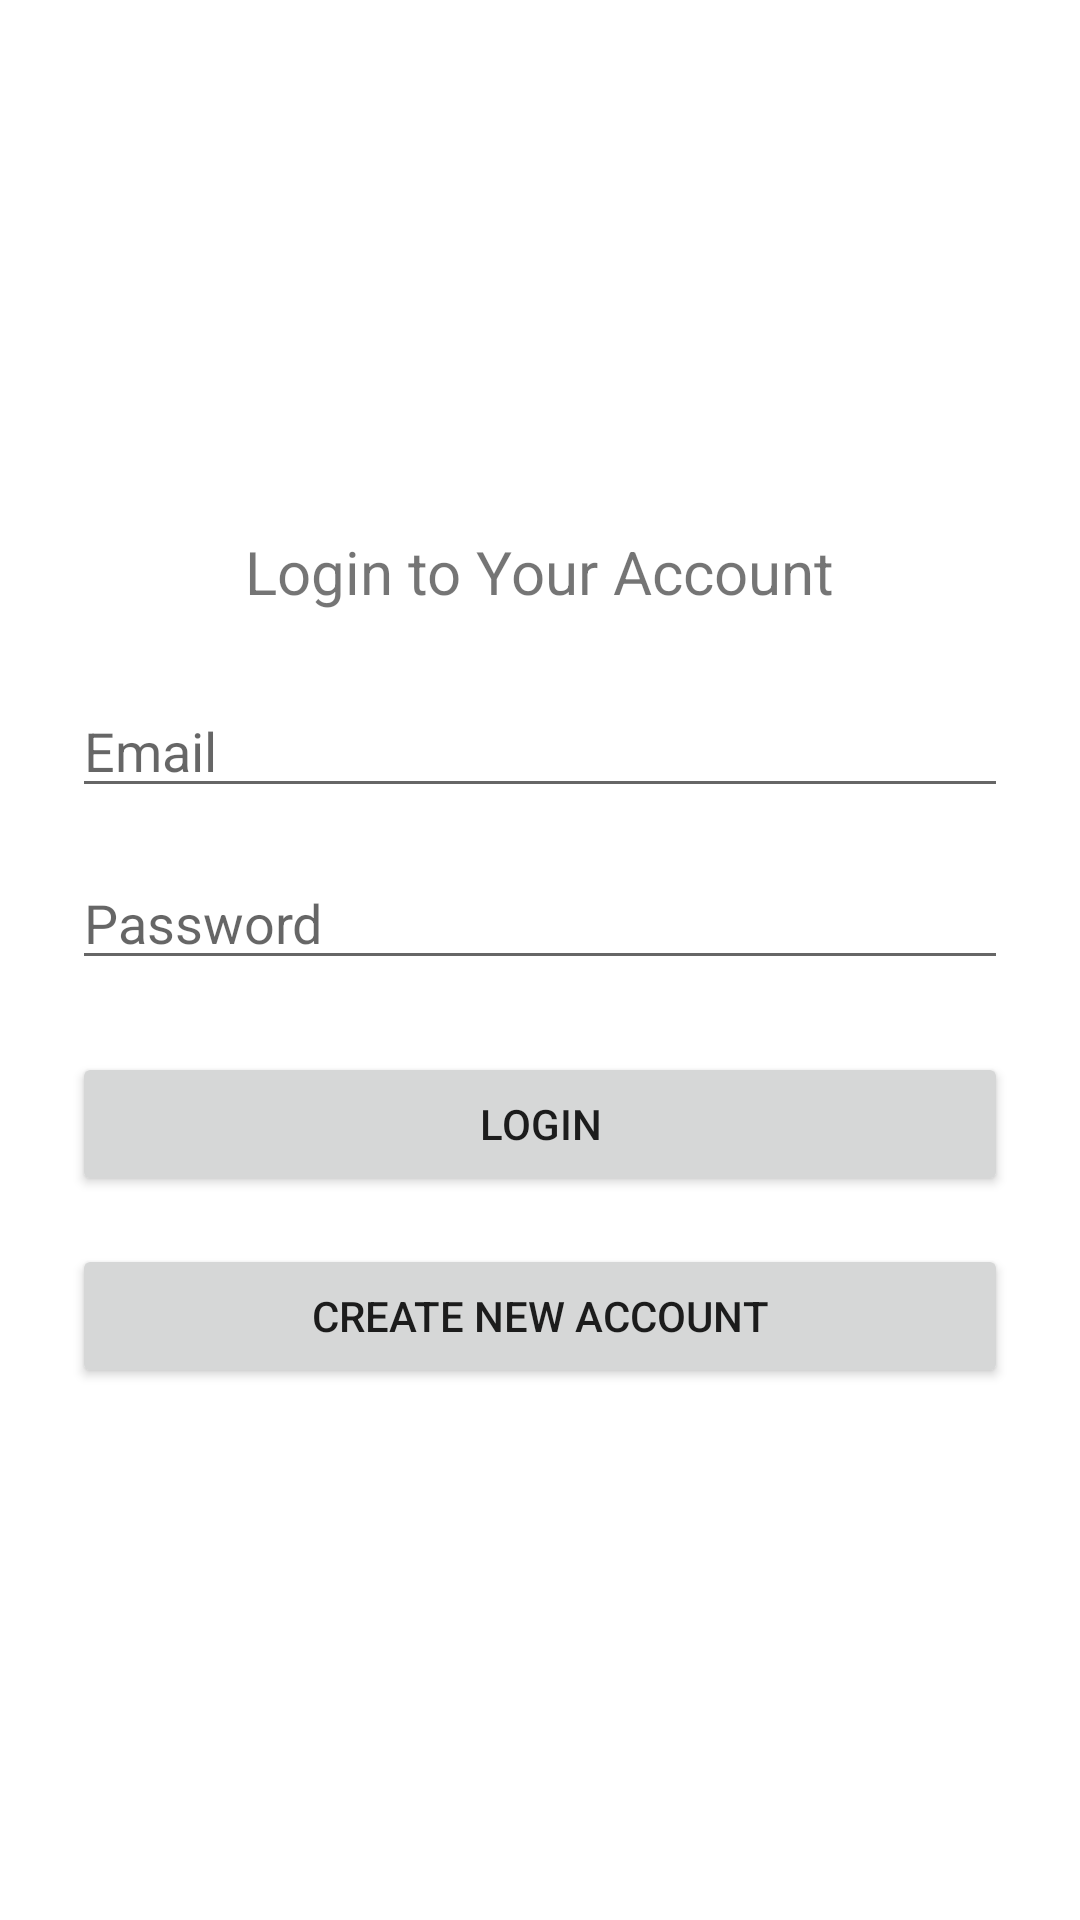

The Android layout XML behind this screen, and the referenced resources:
<!-- AndroidManifest.xml: application theme Theme.LibrarySystemManagement -->
<!-- res/layout/activity_login.xml -->
<?xml version="1.0" encoding="utf-8"?>
<LinearLayout xmlns:android="http://schemas.android.com/apk/res/android"
    xmlns:tools="http://schemas.android.com/tools"
    android:layout_width="match_parent"
    android:layout_height="match_parent"
    android:orientation="vertical"
    android:padding="24dp"
    android:gravity="center"
    tools:context=".LoginActivity">

    <TextView
        android:text="Login to Your Account"
        android:textSize="20sp"
        android:layout_width="wrap_content"
        android:layout_height="wrap_content"
        android:layout_marginBottom="24dp" />

    <EditText
        android:id="@+id/etEmail"
        android:layout_width="match_parent"
        android:layout_height="wrap_content"
        android:hint="Email"
        android:inputType="textEmailAddress"
        android:layout_marginBottom="16dp" />

    <EditText
        android:id="@+id/etPassword"
        android:layout_width="match_parent"
        android:layout_height="wrap_content"
        android:hint="Password"
        android:inputType="textPassword"
        android:layout_marginBottom="24dp" />

    <Button
        android:id="@+id/btnLogin"
        android:layout_width="match_parent"
        android:layout_height="wrap_content"
        android:text="Login"
        android:layout_marginBottom="16dp" />

    <Button
        android:id="@+id/btnGoRegister"
        android:layout_width="match_parent"
        android:layout_height="wrap_content"
        android:text="Create New Account" />

</LinearLayout>
<!-- resources referenced by this layout -->
<resources>
  <style name="Theme.LibrarySystemManagement" parent="Theme.MaterialComponents.DayNight.NoActionBar">
          
          <item name="colorPrimary">@color/purple_500</item>
          <item name="colorPrimaryVariant">@color/purple_700</item>
          <item name="colorOnPrimary">@color/white</item>
          <item name="colorSecondary">@color/teal_200</item>
          <item name="android:statusBarColor">?attr/colorPrimaryVariant</item>
      </style>
  <!-- not gathered from this repository: default colours our renderer supplied (Android Studio template values) -->
  <color name="purple_500">#FF6200EE</color>
  <color name="purple_700">#FF3700B3</color>
  <color name="teal_200">#FF03DAC5</color>
  <color name="white">#FFFFFFFF</color>
</resources>
